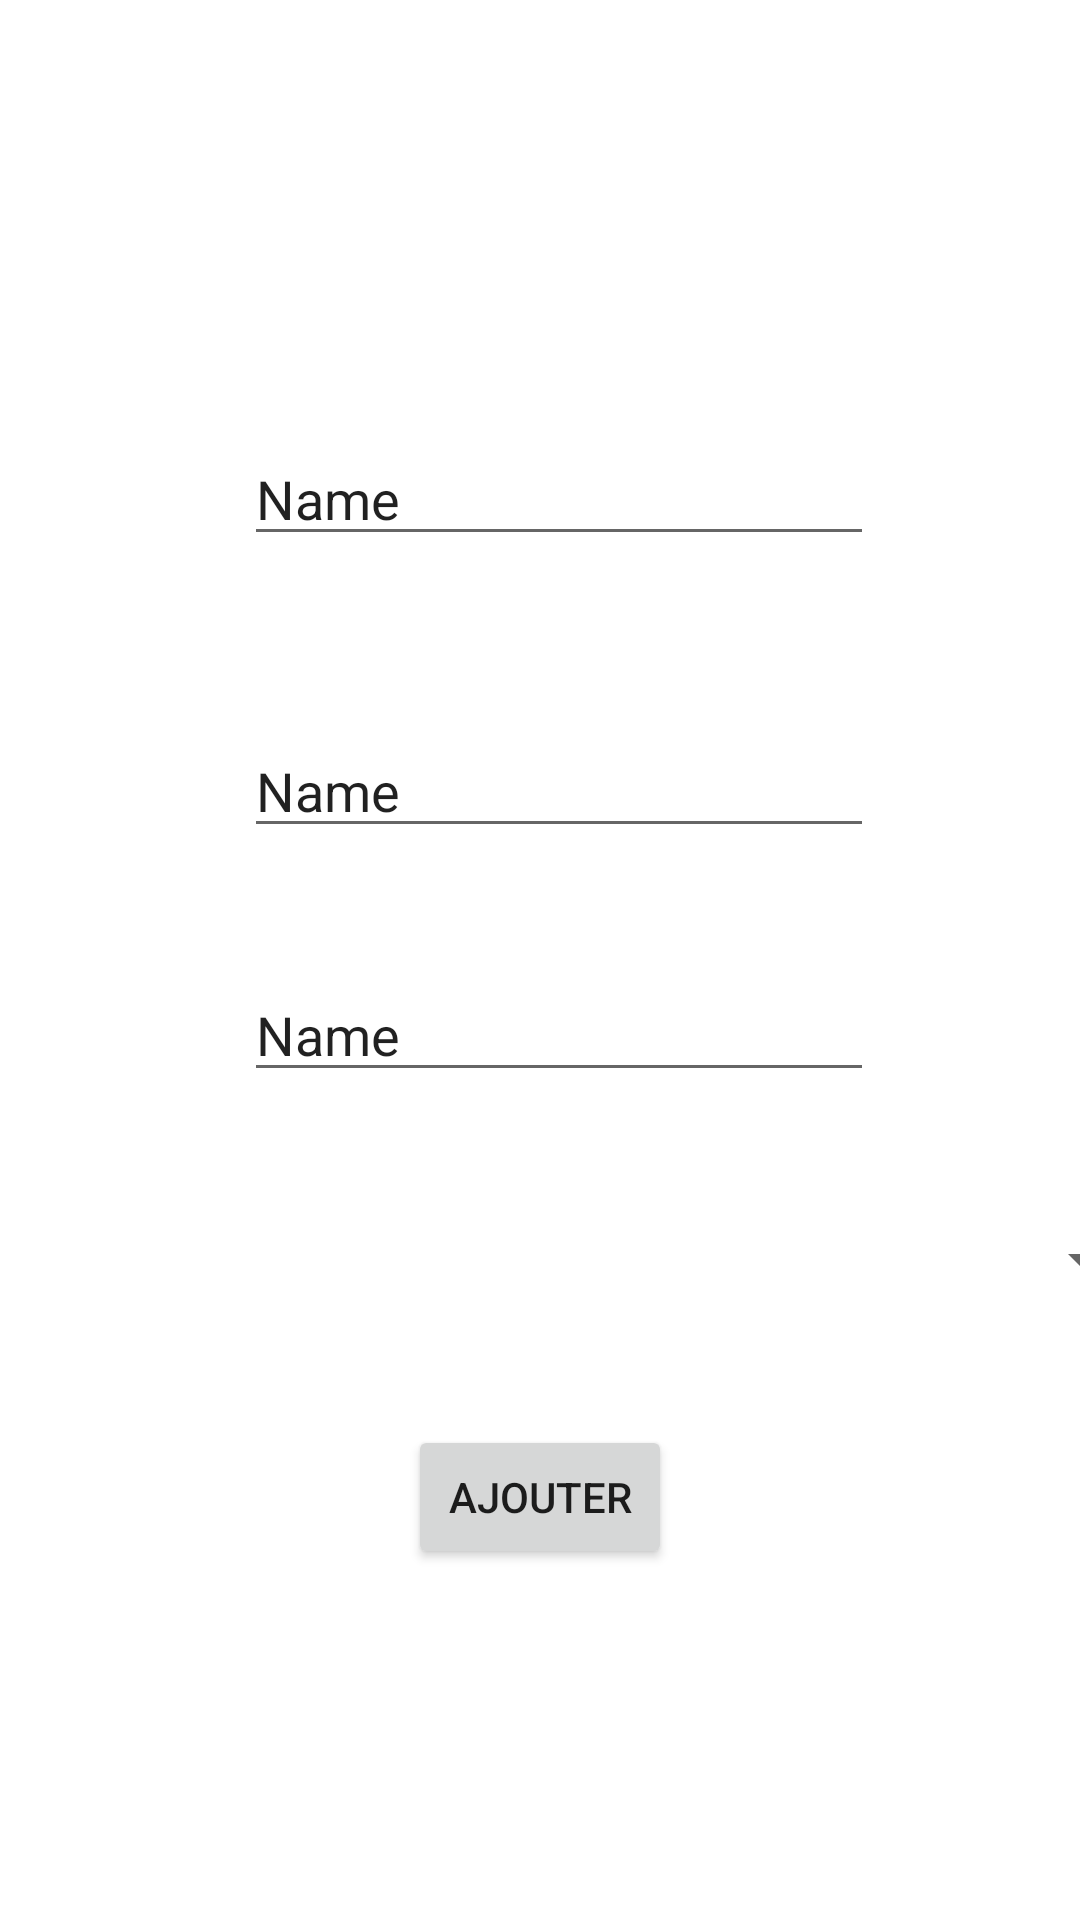

Layout XML and referenced resources for this Android screen:
<!-- AndroidManifest.xml: application theme Theme.YoutubeBest -->
<!-- res/layout/activity_add_video.xml -->
<?xml version="1.0" encoding="utf-8"?>
<androidx.constraintlayout.widget.ConstraintLayout xmlns:android="http://schemas.android.com/apk/res/android"
    xmlns:app="http://schemas.android.com/apk/res-auto"
    xmlns:tools="http://schemas.android.com/tools"
    android:layout_width="match_parent"
    android:layout_height="match_parent"
    tools:context=".AddVideoActivity">

    <EditText
        android:id="@+id/etTitle"
        android:layout_width="wrap_content"
        android:layout_height="wrap_content"
        android:layout_marginTop="144dp"
        android:ems="10"
        android:inputType="textPersonName"
        android:text="Name"
        app:layout_constraintEnd_toEndOf="parent"
        app:layout_constraintHorizontal_bias="0.542"
        app:layout_constraintStart_toStartOf="parent"
        app:layout_constraintTop_toTopOf="parent" />

    <EditText
        android:id="@+id/etDesc"
        android:layout_width="wrap_content"
        android:layout_height="wrap_content"
        android:layout_marginTop="56dp"
        android:ems="10"
        android:inputType="textPersonName"
        android:text="Name"
        app:layout_constraintEnd_toEndOf="parent"
        app:layout_constraintHorizontal_bias="0.542"
        app:layout_constraintStart_toStartOf="parent"
        app:layout_constraintTop_toBottomOf="@id/etTitle" />

    <EditText
        android:id="@+id/etUrl"
        android:layout_width="wrap_content"
        android:layout_height="wrap_content"
        android:layout_marginTop="40dp"
        android:ems="10"
        android:inputType="textPersonName"
        android:text="Name"
        app:layout_constraintEnd_toEndOf="parent"
        app:layout_constraintHorizontal_bias="0.542"
        app:layout_constraintStart_toStartOf="parent"
        app:layout_constraintTop_toBottomOf="@id/etDesc" />

    <Spinner
        android:id="@+id/spCategory"
        android:layout_width="409dp"
        android:layout_height="wrap_content"
        android:layout_marginTop="44dp"
        app:layout_constraintEnd_toEndOf="parent"
        app:layout_constraintStart_toStartOf="parent"
        app:layout_constraintTop_toBottomOf="@id/etUrl" />

    <Button
        android:id="@+id/btnAdd"
        android:layout_width="wrap_content"
        android:layout_height="wrap_content"
        android:layout_marginTop="43dp"
        android:text="@string/ajouter"
        app:layout_constraintEnd_toEndOf="parent"
        app:layout_constraintStart_toStartOf="parent"
        app:layout_constraintTop_toBottomOf="@+id/spCategory" />
</androidx.constraintlayout.widget.ConstraintLayout>
<!-- resources referenced by this layout -->
<resources>
  <string name="ajouter">Ajouter</string>
  <style name="Theme.YoutubeBest" parent="Theme.MaterialComponents.DayNight.DarkActionBar">
          
          <item name="colorPrimary">@color/red</item>
          <item name="colorPrimaryVariant">@color/red_2</item>
          <item name="colorOnPrimary">@color/white</item>
          
          <item name="colorSecondary">@color/white</item>
          <item name="colorSecondaryVariant">@color/gray</item>
          <item name="colorOnSecondary">@color/black</item>
          
          <item name="android:statusBarColor" tools:targetApi="l">?attr/colorPrimaryVariant</item>
          
      </style>
  <color name="red">#FF0000</color>
  <color name="red_2">#C60000</color>
  <color name="white">#FFFFFFFF</color>
  <color name="gray">#CECECE</color>
  <color name="black">#FF000000</color>
</resources>
